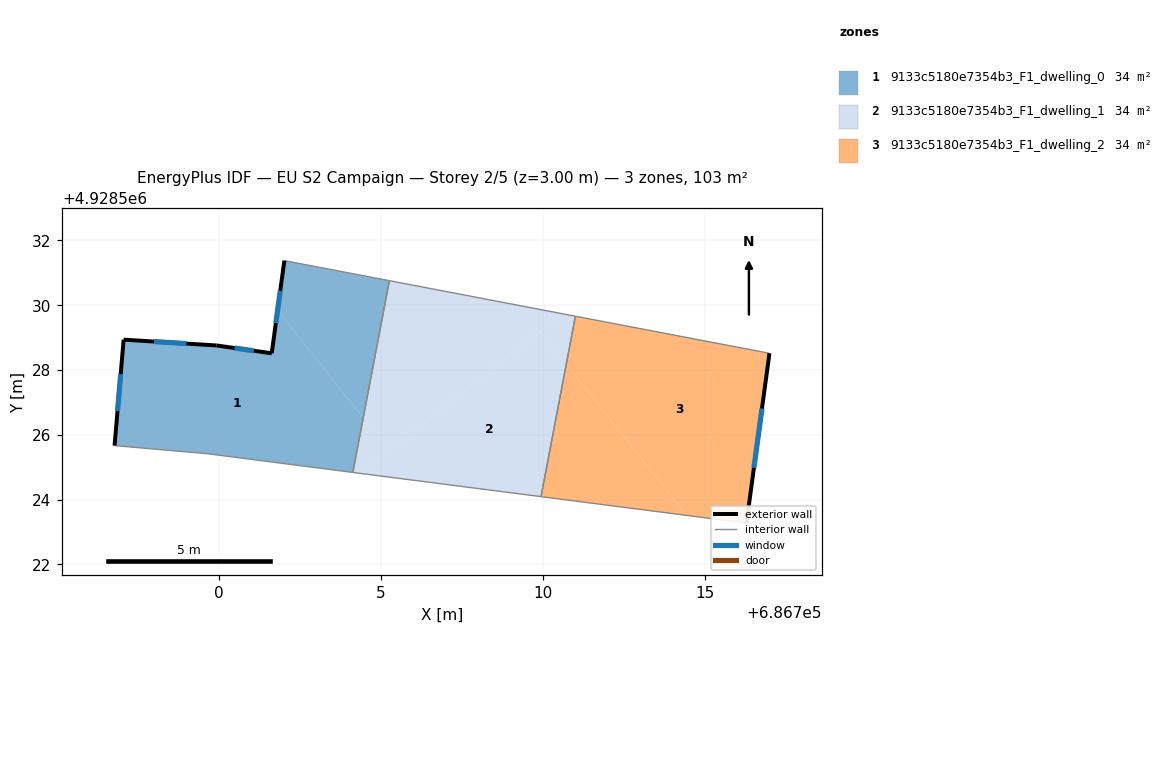
=== STOREY PLAN SPEC (per zone: floor XY polygon, exterior-wall plan segments, windows/doors) ===
zone 1: 9133c5180e7354b3_F1_dwelling_0  (34.2 m²)
  floor: (686704.13, 4928524.84) (686704.45, 4928526.52) (686701.81, 4928529.84) (686701.63, 4928528.52) (686699.93, 4928528.76) (686697.06, 4928528.94) (686696.78, 4928525.67) (686699.64, 4928525.42)
  floor: (686704.45, 4928526.52) (686705.26, 4928530.76) (686702.02, 4928531.38) (686701.81, 4928529.84)
  exterior wall: (686699.93, 4928528.76) – (686701.63, 4928528.52)  [1.7 m]
    window: (686700.48, 4928528.68) – (686701.08, 4928528.59)  [0.6 m²]
  exterior wall: (686701.63, 4928528.52) – (686702.02, 4928531.38)  [2.9 m]
    window: (686701.76, 4928529.45) – (686701.89, 4928530.45)  [1.1 m²]
  exterior wall: (686696.78, 4928525.67) – (686697.06, 4928528.94)  [3.3 m]
    window: (686696.87, 4928526.73) – (686696.97, 4928527.87)  [1.2 m²]
  exterior wall: (686697.06, 4928528.94) – (686699.93, 4928528.76)  [2.9 m]
    window: (686697.99, 4928528.88) – (686699.00, 4928528.82)  [1.1 m²]
  interior walls: 4
zone 2: 9133c5180e7354b3_F1_dwelling_1  (34.2 m²)
  floor: (686710.59, 4928529.74) (686705.26, 4928530.76) (686704.45, 4928526.52) (686705.26, 4928525.50)
  floor: (686709.94, 4928524.09) (686710.72, 4928528.18) (686709.91, 4928529.20) (686704.39, 4928524.81)
  floor: (686705.26, 4928525.50) (686704.45, 4928526.52) (686704.13, 4928524.84) (686704.39, 4928524.81)
  floor: (686710.72, 4928528.18) (686711.00, 4928529.66) (686710.59, 4928529.74) (686709.91, 4928529.20)
  interior walls: 4
zone 3: 9133c5180e7354b3_F1_dwelling_2  (34.2 m²)
  floor: (686716.28, 4928523.28) (686716.99, 4928528.52) (686711.00, 4928529.66) (686710.72, 4928528.18) (686714.43, 4928523.51)
  floor: (686714.43, 4928523.51) (686710.72, 4928528.18) (686709.94, 4928524.09)
  exterior wall: (686716.99, 4928528.52) – (686716.28, 4928523.28)  [5.3 m]
    window: (686716.76, 4928526.81) – (686716.51, 4928524.98)  [1.9 m²]
  interior walls: 3

=== DERIVED (storey summary) ===
Building: EU S2 Campaign
Storey: 2 of 5  (floor level z = 3.00 m)
Storey gross floor area: 102.5 m²
Zones on this storey: 3
  - 9133c5180e7354b3_F1_dwelling_0: floor 34.2 m²; exterior wall 10.8 m (32.3 m²); 4 window(s) 3.9 m²; WWR 12.2%
  - 9133c5180e7354b3_F1_dwelling_1: floor 34.2 m²
  - 9133c5180e7354b3_F1_dwelling_2: floor 34.2 m²; exterior wall 5.3 m (15.9 m²); 1 window(s) 1.9 m²; WWR 12.2%
Zone adjacency (shared interzone walls):
  - 9133c5180e7354b3_F1_dwelling_0 ↔ 9133c5180e7354b3_F1_dwelling_1
  - 9133c5180e7354b3_F1_dwelling_1 ↔ 9133c5180e7354b3_F1_dwelling_2